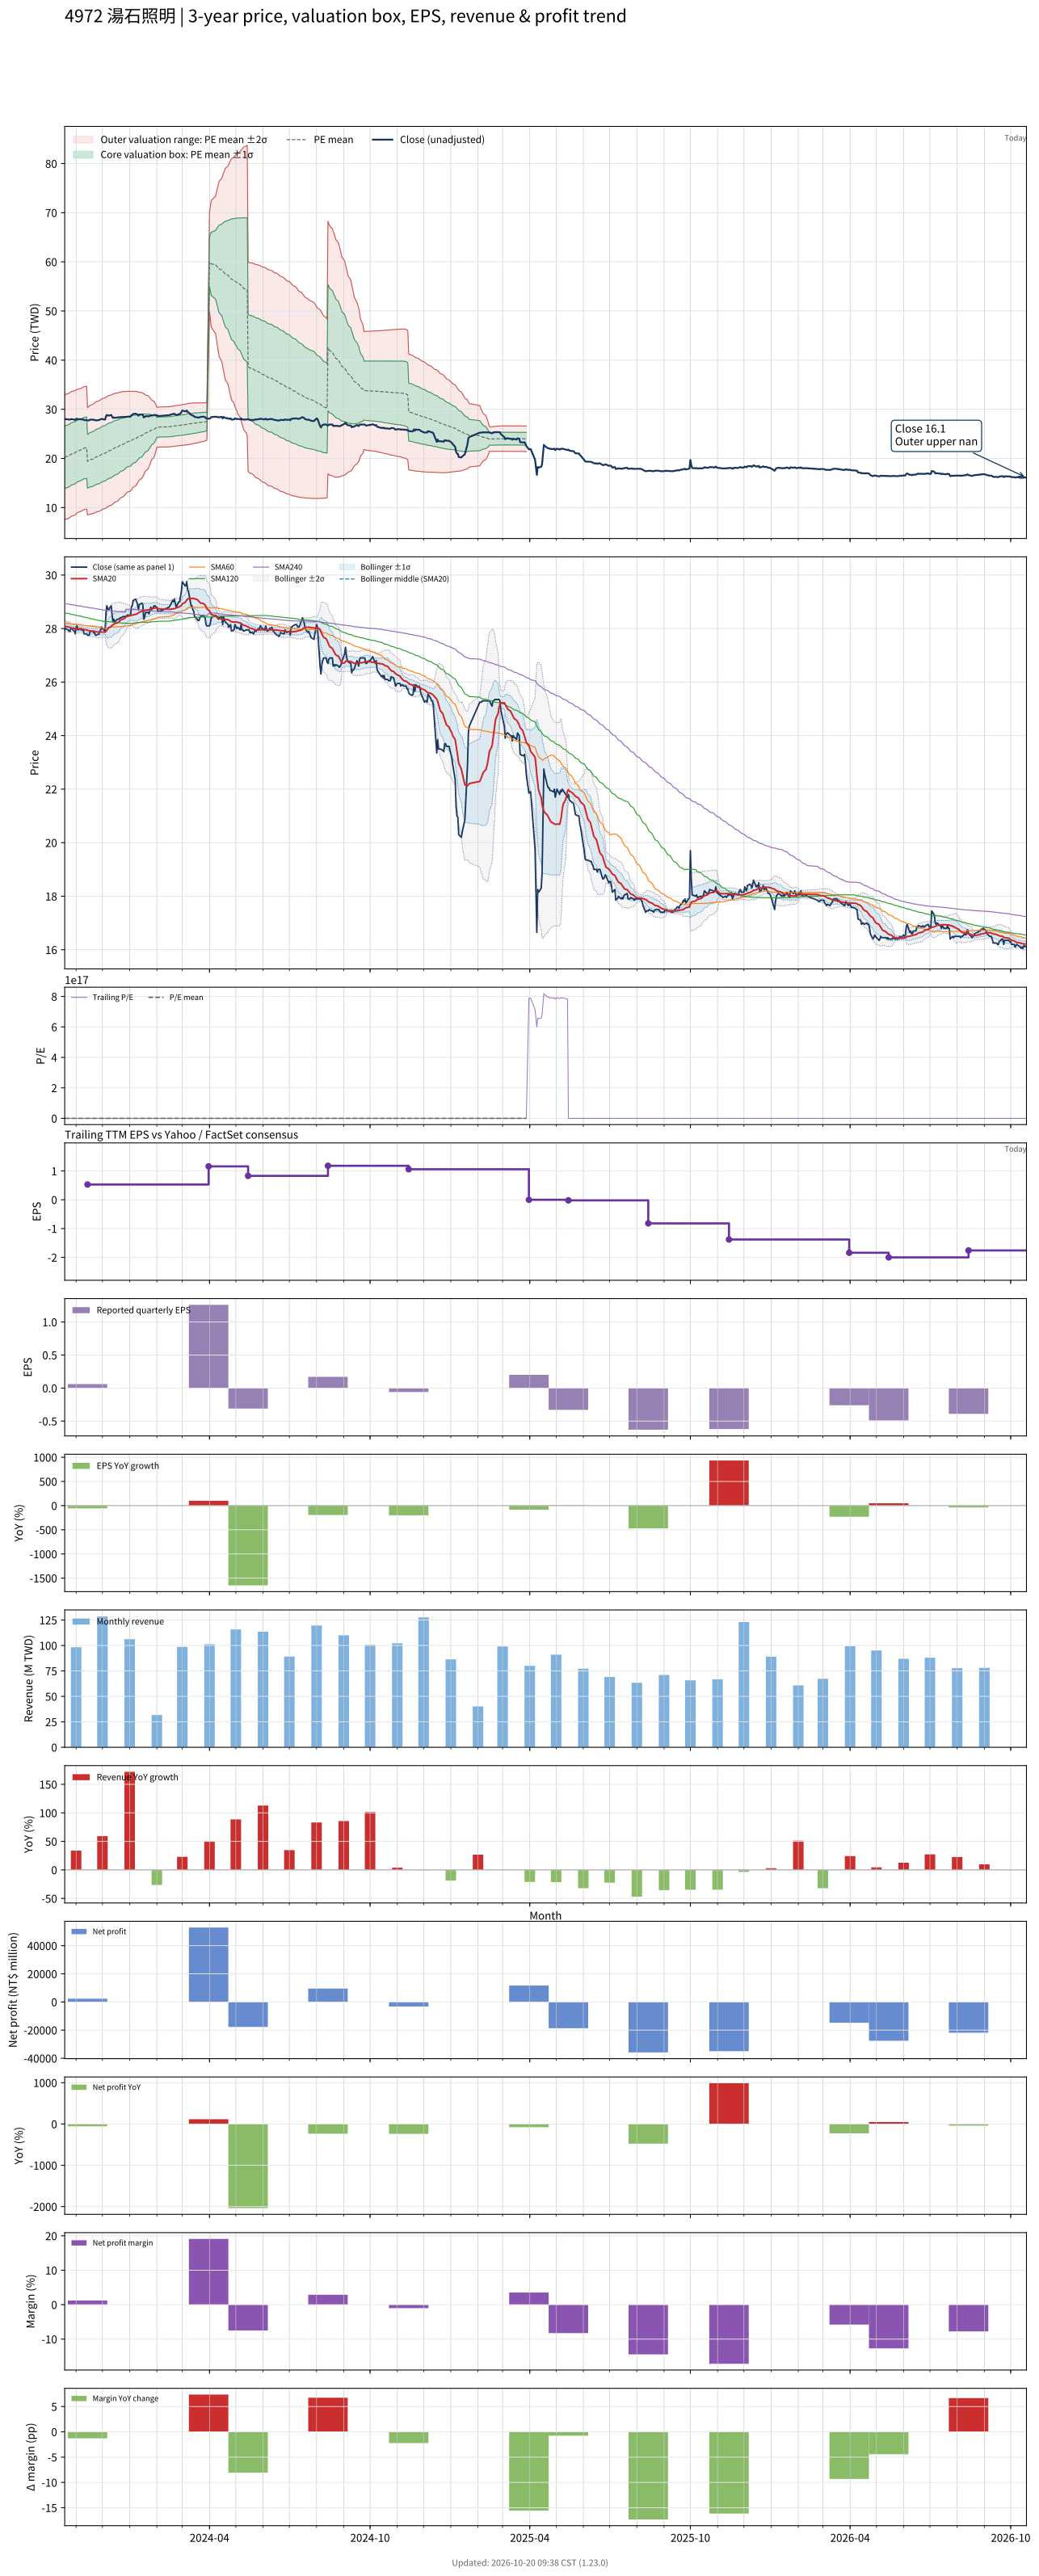

The table this chart was drawn from, first rows:
# chart-version: skill-stock-dynamic-val…
date, close, available_date, period_end, eps, ttm_eps, pe, pe_mean, pe_std, price_m2, price_m1, price_mean, price_p1, price_p2, forward_eps, forward_pe, forward_pe_mean, forward_pe_std, forward_price_m2, forward_price_m1, forward_price_mean, forward_price_p1, forward_price_p2, sma20
2023-10-19, 27.95, 2023-08-14, 2023-06-30, -0.18, 0.61, 45.82, 33.14, 10.4, 7.522, 13.87, 20.22, 26.56, 32.91, , , , , , , , , , 28.09
2023-10-20, 28, 2023-08-14, 2023-06-30, -0.18, 0.61, 45.9, 33.34, 10.41, 7.633, 13.99, 20.34, 26.69, 33.04, , , , , , , , , , 28.08
2023-10-23, 27.95, 2023-08-14, 2023-06-30, -0.18, 0.61, 45.82, 33.55, 10.42, 7.751, 14.11, 20.46, 26.82, 33.17, , , , , , , , , , 28.07
2023-10-24, 27.9, 2023-08-14, 2023-06-30, -0.18, 0.61, 45.74, 33.75, 10.42, 7.873, 14.23, 20.59, 26.94, 33.3, , , , , , , , , , 28.05
2023-10-25, 27.9, 2023-08-14, 2023-06-30, -0.18, 0.61, 45.74, 33.95, 10.41, 8.003, 14.36, 20.71, 27.06, 33.41, , , , , , , , , , 28.04
2023-10-26, 28, 2023-08-14, 2023-06-30, -0.18, 0.61, 45.9, 34.15, 10.41, 8.133, 14.48, 20.83, 27.18, 33.53, , , , , , , , , , 28.02
2023-10-27, 28, 2023-08-14, 2023-06-30, -0.18, 0.61, 45.9, 34.35, 10.4, 8.267, 14.61, 20.96, 27.3, 33.64, , , , , , , , , , 28.02
2023-10-30, 27.9, 2023-08-14, 2023-06-30, -0.18, 0.61, 45.74, 34.55, 10.38, 8.41, 14.74, 21.08, 27.41, 33.75, , , , , , , , , , 28
2023-10-31, 27.8, 2023-08-14, 2023-06-30, -0.18, 0.61, 45.57, 34.75, 10.36, 8.556, 14.88, 21.2, 27.52, 33.84, , , , , , , , , , 27.99
2023-11-01, 28.05, 2023-08-14, 2023-06-30, -0.18, 0.61, 45.98, 34.96, 10.34, 8.706, 15.01, 21.32, 27.63, 33.94, , , , , , , , , , 28
2023-11-02, 28.1, 2023-08-14, 2023-06-30, -0.18, 0.61, 46.07, 35.16, 10.32, 8.861, 15.15, 21.45, 27.74, 34.04, , , , , , , , , , 28
2023-11-03, 27.95, 2023-08-14, 2023-06-30, -0.18, 0.61, 45.82, 35.36, 10.29, 9.023, 15.3, 21.57, 27.85, 34.12, , , , , , , , , , 27.99
2023-11-06, 28, 2023-08-14, 2023-06-30, -0.18, 0.61, 45.9, 35.57, 10.25, 9.19, 15.44, 21.7, 27.95, 34.2, , , , , , , , , , 27.99
2023-11-07, 27.95, 2023-08-14, 2023-06-30, -0.18, 0.61, 45.82, 35.73, 10.25, 9.287, 15.54, 21.8, 28.05, 34.31, , , , , , , , , , 27.99
2023-11-08, 27.95, 2023-08-14, 2023-06-30, -0.18, 0.61, 45.82, 35.9, 10.26, 9.381, 15.64, 21.9, 28.15, 34.41, , , , , , , , , , 27.98
2023-11-09, 27.95, 2023-08-14, 2023-06-30, -0.18, 0.61, 45.82, 36.06, 10.26, 9.483, 15.74, 22, 28.25, 34.51, , , , , , , , , , 27.98
2023-11-10, 27.8, 2023-08-14, 2023-06-30, -0.18, 0.61, 45.57, 36.22, 10.25, 9.589, 15.84, 22.1, 28.35, 34.6, , , , , , , , , , 27.96
2023-11-13, 27.8, 2023-08-14, 2023-06-30, -0.18, 0.61, 45.57, 36.39, 10.24, 9.699, 15.95, 22.2, 28.44, 34.69, , , , , , , , , , 27.95
2023-11-14, 27.75, 2023-11-14, 2023-09-30, 0.06, 0.53, 52.36, 36.61, 10.3, 8.483, 13.94, 19.4, 24.86, 30.32, , , , , , , , , , 27.94
2023-11-15, 27.75, 2023-11-14, 2023-09-30, 0.06, 0.53, 52.36, 36.83, 10.35, 8.544, 14.03, 19.52, 25.01, 30.49, , , , , , , , , , 27.92
2023-11-16, 27.75, 2023-11-14, 2023-09-30, 0.06, 0.53, 52.36, 37.05, 10.4, 8.607, 14.12, 19.63, 25.15, 30.66, , , , , , , , , , 27.91
2023-11-17, 27.9, 2023-11-14, 2023-09-30, 0.06, 0.53, 52.64, 37.27, 10.45, 8.675, 14.21, 19.75, 25.29, 30.83, , , , , , , , , , 27.91
2023-11-20, 27.9, 2023-11-14, 2023-09-30, 0.06, 0.53, 52.64, 37.49, 10.49, 8.75, 14.31, 19.87, 25.43, 30.99, , , , , , , , , , 27.91
2023-11-21, 27.85, 2023-11-14, 2023-09-30, 0.06, 0.53, 52.55, 37.71, 10.52, 8.831, 14.41, 19.99, 25.57, 31.14, , , , , , , , , , 27.9
2023-11-22, 27.85, 2023-11-14, 2023-09-30, 0.06, 0.53, 52.55, 37.93, 10.55, 8.917, 14.51, 20.1, 25.7, 31.29, , , , , , , , , , 27.9
2023-11-23, 27.75, 2023-11-14, 2023-09-30, 0.06, 0.53, 52.36, 38.15, 10.58, 9.01, 14.62, 20.22, 25.83, 31.43, , , , , , , , , , 27.89
2023-11-24, 27.75, 2023-11-14, 2023-09-30, 0.06, 0.53, 52.36, 38.37, 10.6, 9.107, 14.72, 20.34, 25.95, 31.57, , , , , , , , , , 27.88
2023-11-27, 27.8, 2023-11-14, 2023-09-30, 0.06, 0.53, 52.45, 38.6, 10.61, 9.207, 14.83, 20.46, 26.08, 31.7, , , , , , , , , , 27.87
2023-11-28, 27.9, 2023-11-14, 2023-09-30, 0.06, 0.53, 52.64, 38.82, 10.62, 9.312, 14.94, 20.57, 26.2, 31.83, , , , , , , , , , 27.88
2023-11-29, 27.95, 2023-11-14, 2023-09-30, 0.06, 0.53, 52.74, 39.04, 10.63, 9.422, 15.06, 20.69, 26.33, 31.96, , , , , , , , , , 27.87
2023-11-30, 28.05, 2023-11-14, 2023-09-30, 0.06, 0.53, 52.92, 39.27, 10.64, 9.536, 15.17, 20.81, 26.45, 32.09, , , , , , , , , , 27.87
2023-12-01, 28, 2023-11-14, 2023-09-30, 0.06, 0.53, 52.83, 39.49, 10.64, 9.656, 15.29, 20.93, 26.57, 32.21, , , , , , , , , , 27.87
2023-12-04, 27.9, 2023-11-14, 2023-09-30, 0.06, 0.53, 52.64, 39.71, 10.63, 9.782, 15.42, 21.05, 26.68, 32.32, , , , , , , , , , 27.86
2023-12-05, 28.55, 2023-11-14, 2023-09-30, 0.06, 0.53, 53.87, 39.95, 10.63, 9.905, 15.54, 21.17, 26.81, 32.44, , , , , , , , , , 27.89
2023-12-06, 28.85, 2023-11-14, 2023-09-30, 0.06, 0.53, 54.43, 40.19, 10.63, 10.03, 15.66, 21.3, 26.93, 32.57, , , , , , , , , , 27.94
2023-12-07, 28.75, 2023-11-14, 2023-09-30, 0.06, 0.53, 54.25, 40.42, 10.63, 10.16, 15.79, 21.42, 27.06, 32.69, , , , , , , , , , 27.98
2023-12-08, 28.7, 2023-11-14, 2023-09-30, 0.06, 0.53, 54.15, 40.66, 10.61, 10.3, 15.92, 21.55, 27.17, 32.8, , , , , , , , , , 28.02
2023-12-11, 28.85, 2023-11-14, 2023-09-30, 0.06, 0.53, 54.43, 40.9, 10.6, 10.44, 16.06, 21.68, 27.29, 32.91, , , , , , , , , , 28.08
2023-12-12, 28.5, 2023-11-14, 2023-09-30, 0.06, 0.53, 53.77, 41.13, 10.57, 10.59, 16.19, 21.8, 27.4, 33.01, , , , , , , , , , 28.11
2023-12-13, 28.25, 2023-11-14, 2023-09-30, 0.06, 0.53, 53.3, 41.36, 10.54, 10.75, 16.33, 21.92, 27.5, 33.09, , , , , , , , , , 28.14
2023-12-14, 28.35, 2023-11-14, 2023-09-30, 0.06, 0.53, 53.49, 41.59, 10.5, 10.91, 16.48, 22.04, 27.61, 33.17, , , , , , , , , , 28.17
2023-12-15, 28.25, 2023-11-14, 2023-09-30, 0.06, 0.53, 53.3, 41.82, 10.45, 11.08, 16.62, 22.16, 27.7, 33.24, , , , , , , , , , 28.19
2023-12-18, 28.35, 2023-11-14, 2023-09-30, 0.06, 0.53, 53.49, 42.05, 10.4, 11.26, 16.77, 22.28, 27.8, 33.31, , , , , , , , , , 28.21
2023-12-19, 28.35, 2023-11-14, 2023-09-30, 0.06, 0.53, 53.49, 42.28, 10.34, 11.44, 16.92, 22.41, 27.89, 33.37, , , , , , , , , , 28.23
2023-12-20, 28.35, 2023-11-14, 2023-09-30, 0.06, 0.53, 53.49, 42.51, 10.28, 11.63, 17.08, 22.53, 27.98, 33.43, , , , , , , , , , 28.26
2023-12-21, 28.4, 2023-11-14, 2023-09-30, 0.06, 0.53, 53.58, 42.74, 10.22, 11.82, 17.24, 22.65, 28.07, 33.48, , , , , , , , , , 28.29
2023-12-22, 28.4, 2023-11-14, 2023-09-30, 0.06, 0.53, 53.58, 42.97, 10.15, 12.02, 17.4, 22.77, 28.15, 33.53, , , , , , , , , , 28.32
2023-12-25, 28.45, 2023-11-14, 2023-09-30, 0.06, 0.53, 53.68, 43.2, 10.07, 12.22, 17.56, 22.9, 28.23, 33.57, , , , , , , , , , 28.36
2023-12-26, 28.45, 2023-11-14, 2023-09-30, 0.06, 0.53, 53.68, 43.43, 9.986, 12.43, 17.73, 23.02, 28.31, 33.6, , , , , , , , , , 28.39
2023-12-27, 28.45, 2023-11-14, 2023-09-30, 0.06, 0.53, 53.68, 43.67, 9.896, 12.65, 17.9, 23.14, 28.39, 33.63, , , , , , , , , , 28.41
2023-12-28, 28.45, 2023-11-14, 2023-09-30, 0.06, 0.53, 53.68, 43.9, 9.799, 12.88, 18.07, 23.27, 28.46, 33.65, , , , , , , , , , 28.43
2023-12-29, 28.5, 2023-11-14, 2023-09-30, 0.06, 0.53, 53.77, 44.13, 9.693, 13.12, 18.25, 23.39, 28.53, 33.67, , , , , , , , , , 28.45
2024-01-02, 28.5, 2023-11-14, 2023-09-30, 0.06, 0.53, 53.77, 44.37, 9.581, 13.36, 18.44, 23.52, 28.59, 33.67, , , , , , , , , , 28.48
2024-01-03, 28.8, 2023-11-14, 2023-09-30, 0.06, 0.53, 54.34, 44.61, 9.464, 13.61, 18.63, 23.64, 28.66, 33.67, , , , , , , , , , 28.5
2024-01-04, 28.85, 2023-11-14, 2023-09-30, 0.06, 0.53, 54.43, 44.85, 9.338, 13.87, 18.82, 23.77, 28.72, 33.67, , , , , , , , , , 28.5
2024-01-05, 29.05, 2023-11-14, 2023-09-30, 0.06, 0.53, 54.81, 45.1, 9.207, 14.14, 19.02, 23.9, 28.78, 33.66, , , , , , , , , , 28.51
2024-01-08, 29.1, 2023-11-14, 2023-09-30, 0.06, 0.53, 54.91, 45.34, 9.067, 14.42, 19.23, 24.03, 28.84, 33.64, , , , , , , , , , 28.53
2024-01-09, 29, 2023-11-14, 2023-09-30, 0.06, 0.53, 54.72, 45.59, 8.917, 14.71, 19.44, 24.16, 28.89, 33.61, , , , , , , , , , 28.54
2024-01-10, 28.9, 2023-11-14, 2023-09-30, 0.06, 0.53, 54.53, 45.83, 8.755, 15.01, 19.65, 24.29, 28.93, 33.57, , , , , , , , , , 28.56
... 669 more rows
